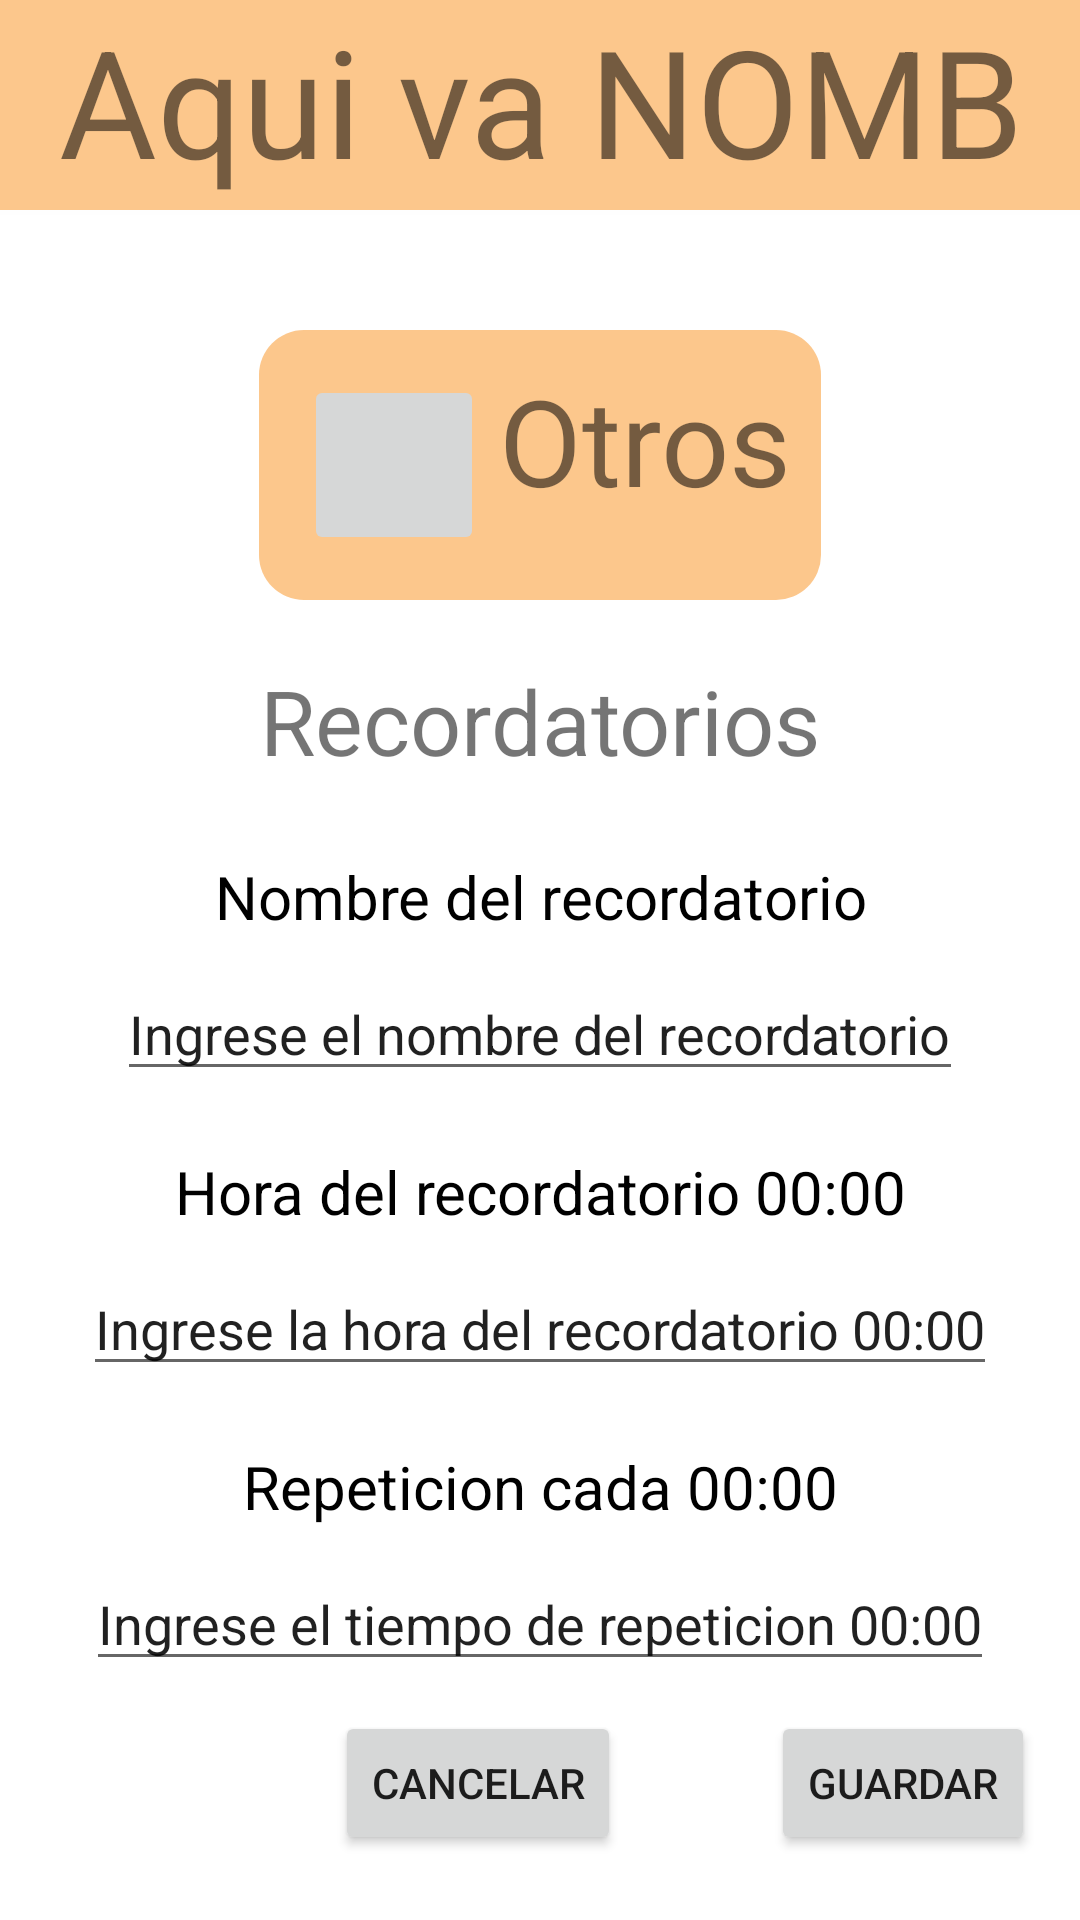

Layout XML and referenced resources for this Android screen:
<!-- AndroidManifest.xml: application theme Theme.NannyApp -->
<!-- res/layout/activity_formotros.xml -->
<?xml version="1.0" encoding="utf-8"?>
<androidx.constraintlayout.widget.ConstraintLayout xmlns:android="http://schemas.android.com/apk/res/android"
    xmlns:app="http://schemas.android.com/apk/res-auto"
    xmlns:tools="http://schemas.android.com/tools"
    xmlns:crad_view="http://schemas.android.com/apk/res-auto"
    android:layout_width="match_parent"
    android:layout_height="match_parent"
    tools:context=".FormOtros">

    <LinearLayout
        android:layout_width="match_parent"
        android:layout_height="match_parent"

        android:orientation="vertical"
        app:layout_constraintBottom_toBottomOf="parent"
        app:layout_constraintStart_toStartOf="parent">

        <androidx.cardview.widget.CardView
            xmlns:card_view="http://schemas.android.com/apk/res-auto"
            android:id="@+id/card_view"
            android:layout_width="560dp"
            android:layout_height="70dp"
            android:layout_gravity="center"
            crad_view:cardCornerRadius="4dp">
            <TextView
                android:id="@+id/info_text"
                android:text="Aqui va NOMB"
                android:textAlignment="center"
                android:layout_gravity="center"
                android:background="#FCC78C"
                android:textSize="50dp"
                android:layout_width="match_parent"
                android:layout_height="match_parent" />
        </androidx.cardview.widget.CardView>

        <Space
            android:layout_width="match_parent"
            android:layout_height="40dp"/>

        <LinearLayout
            android:layout_width="wrap_content"
            android:layout_height="wrap_content"
            android:orientation="horizontal"
            android:padding="10dp"
            android:background="@drawable/cardbackground"
            android:layout_gravity="center"
            android:textAlignment="center">

            <ImageButton android:id="@+id/panal"
                android:layout_margin="5dp"
                android:src="@mipmap/ic_launcher"
                android:layout_width="180px"
                android:layout_height="180px"
                android:contentDescription="icono" />
            <TextView
                android:layout_width="wrap_content"
                android:layout_height="wrap_content"
                android:textSize="40sp"
                android:text="Otros" />
        </LinearLayout>

        <TextView
            android:layout_width="match_parent"
            android:layout_height="wrap_content"
            android:text="Recordatorios"
            android:textAlignment="center"
            android:textSize="30dp"
            android:layout_margin="10dp"
            android:padding="10dp"/>

        <TextView
            android:layout_width="match_parent"
            android:layout_height="wrap_content"
            android:layout_margin="5dp"
            android:text="Nombre del recordatorio"
            android:textAlignment="center"
            android:textColor="@color/black"
            android:textSize="20dp" />
        <LinearLayout
            android:layout_width="wrap_content"
            android:layout_height="wrap_content"
            android:padding="5dp"
            android:layout_gravity="center">
            <EditText
                android:id="@+id/NombReco"
                android:layout_width="match_parent"
                android:layout_height="wrap_content"
                android:inputType="text"
                android:text="Ingrese el nombre del recordatorio"/>
        </LinearLayout>

        <Space
            android:layout_width="wrap_content"
            android:layout_height="10dp" />

        <TextView
            android:layout_width="match_parent"
            android:layout_height="wrap_content"
            android:layout_margin="5dp"
            android:text="Hora del recordatorio 00:00"
            android:textAlignment="center"
            android:textColor="@color/black"
            android:textSize="20dp" />
        <LinearLayout
            android:layout_width="wrap_content"
            android:layout_height="wrap_content"
            android:padding="5dp"
            android:layout_gravity="center">
            <EditText
                android:id="@+id/HoraReco"
                android:layout_width="match_parent"
                android:layout_height="wrap_content"
                android:inputType="time"
                android:text="Ingrese la hora del recordatorio 00:00"/>
        </LinearLayout>

        <Space
            android:layout_width="wrap_content"
            android:layout_height="10dp" />

        <TextView
            android:layout_width="match_parent"
            android:layout_height="wrap_content"
            android:layout_margin="5dp"
            android:text="Repeticion cada 00:00"
            android:textAlignment="center"
            android:textColor="@color/black"
            android:textSize="20dp" />
        <LinearLayout
            android:layout_width="wrap_content"
            android:layout_height="wrap_content"
            android:padding="5dp"
            android:layout_gravity="center">
            <EditText
                android:id="@+id/Rep"
                android:layout_width="match_parent"
                android:layout_height="wrap_content"
                android:inputType="time"
                android:text="Ingrese el tiempo de repeticion 00:00"/>
        </LinearLayout>

        <LinearLayout
            android:layout_width="wrap_content"
            android:layout_height="wrap_content"
            android:layout_gravity="right"
            android:padding="5dp"
            android:layout_marginEnd="10dp">
            <Button
                android:id="@+id/BotonCancelar"
                android:layout_width="wrap_content"
                android:layout_height="wrap_content"
                android:text="Cancelar" />

            <Space
                android:layout_width="50dp"
                android:layout_height="wrap_content" />
            <Button
                android:id="@+id/BotonGuardar"
                android:layout_width="wrap_content"
                android:layout_height="wrap_content"
                android:text="Guardar" />
        </LinearLayout>
    </LinearLayout>

</androidx.constraintlayout.widget.ConstraintLayout>
<!-- resources referenced by this layout -->
<resources>
  <color name="black">#FF000000</color>
  <!-- drawable cardbackground (drawable) -->
  <?xml version="1.0" encoding="utf-8"?>
  <shape xmlns:android="http://schemas.android.com/apk/res/android"
      android:shape="rectangle">
  
      <solid android:color="#FCC78C"></solid>
  
      <corners android:radius="15dp"></corners>
  
  </shape>
  <style name="Theme.NannyApp" parent="Theme.MaterialComponents.DayNight.DarkActionBar">
          
          <item name="colorPrimary">@color/purple_500</item>
          <item name="colorPrimaryVariant">@color/purple_700</item>
          <item name="colorOnPrimary">@color/white</item>
          
          <item name="colorSecondary">@color/teal_200</item>
          <item name="colorSecondaryVariant">@color/teal_700</item>
          <item name="colorOnSecondary">@color/black</item>
          
          <item name="android:statusBarColor">?attr/colorPrimaryVariant</item>
          
      </style>
  <color name="purple_500">#FF6200EE</color>
  <color name="purple_700">#FF3700B3</color>
  <color name="white">#FFFFFFFF</color>
  <color name="teal_200">#FF03DAC5</color>
  <color name="teal_700">#FF018786</color>
</resources>
